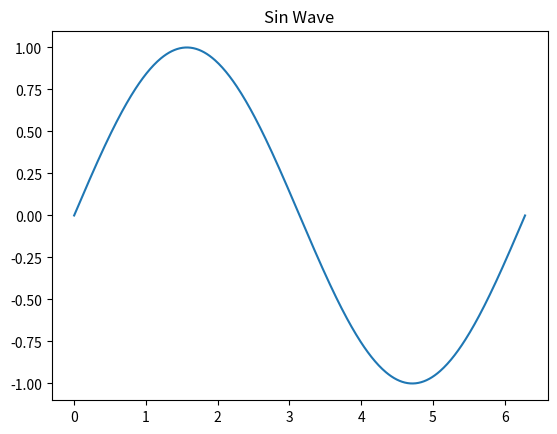

The matplotlib source for this figure:
# Python: plot Sin Wave using matplotlib
# [redacted]

# https://qiita.com/soiSource/items/a33d101213b2ec2f8ba6

import matplotlib.pyplot as plt
import numpy as np


WIN_TITLE = "Matplotlib Sin Wave"

PLT_TITLE = "Sin Wave"

OUTFILE = "mat_sin_wave.png"

NUM = 500

# main
fig = plt.figure(WIN_TITLE)

plt.title(PLT_TITLE)

x = np.linspace(0,  2*np.pi, NUM)

plt.plot(x, np.sin(x))

plt.savefig(OUTFILE)

plt.show()
